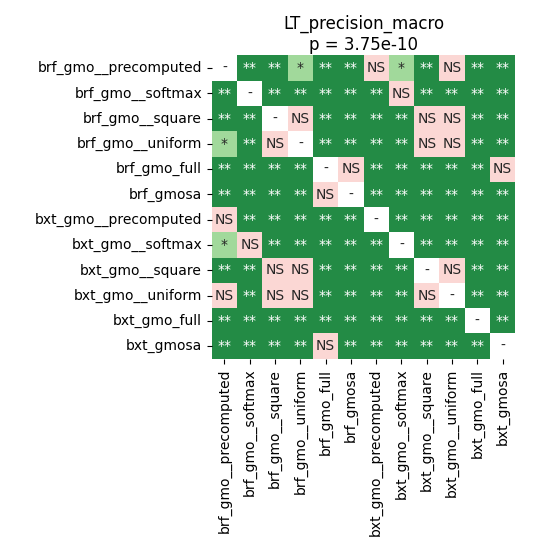

The data file committed next to this chart (first rows):
	brf_gmo__precomputed	brf_gmo__softmax	brf_gmo__square	brf_gmo__uniform	brf_gmo_full	brf_gmosa	bxt_gmo__precomputed	bxt_gmo__softmax	bxt_gmo__square	bxt_gmo__uniform	bxt_gmo_full	bxt_gmosa
brf_gmo__precomputed	1.0	0.002743	0.008605	0.02344	0.002743	0.002743	0.05522	0.01194	0.005156	0.08622	0.002743	0.002743
brf_gmo__softmax	0.002743	1.0	0.002743	0.002743	0.002743	0.002743	0.002743	0.12	0.002743	0.002743	0.002743	0.002743
brf_gmo__square	0.008605	0.002743	1.0	0.1464	0.002743	0.002743	0.002743	0.002743	0.8587	0.2474	0.002743	0.002743
brf_gmo__uniform	0.02344	0.002743	0.1464	1.0	0.002743	0.002743	0.002743	0.002743	0.1857	1.0	0.002743	0.002743
brf_gmo_full	0.002743	0.002743	0.002743	0.002743	1.0	0.2388	0.002743	0.002743	0.002743	0.002743	0.002743	0.6667
brf_gmosa	0.002743	0.002743	0.002743	0.002743	0.2388	1.0	0.002743	0.002743	0.002743	0.002743	0.002743	0.005156
bxt_gmo__precomputed	0.05522	0.002743	0.002743	0.002743	0.002743	0.002743	1.0	0.008605	0.002743	0.005156	0.002743	0.002743
bxt_gmo__softmax	0.01194	0.12	0.002743	0.002743	0.002743	0.002743	0.008605	1.0	0.002743	0.002743	0.002743	0.002743
bxt_gmo__square	0.005156	0.002743	0.8587	0.1857	0.002743	0.002743	0.002743	0.002743	1.0	0.3929	0.002743	0.002743
bxt_gmo__uniform	0.08622	0.002743	0.2474	1.0	0.002743	0.002743	0.005156	0.002743	0.3929	1.0	0.002743	0.002743
bxt_gmo_full	0.002743	0.002743	0.002743	0.002743	0.002743	0.002743	0.002743	0.002743	0.002743	0.002743	1.0	0.008605
bxt_gmosa	0.002743	0.002743	0.002743	0.002743	0.6667	0.005156	0.002743	0.002743	0.002743	0.002743	0.008605	1.0
